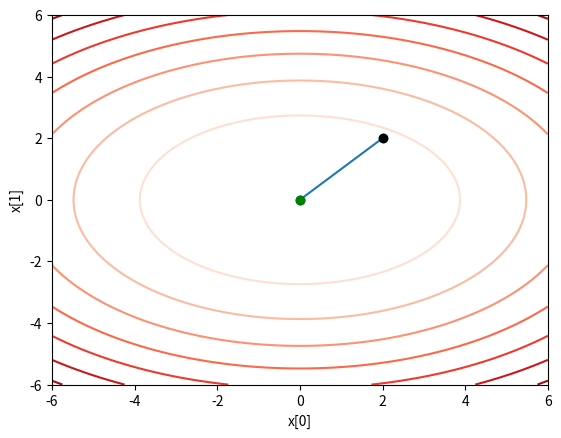
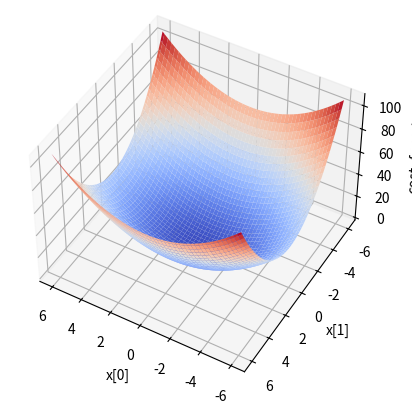

Here is the Python script that generated these plots, in order:
import numpy as np
import matplotlib.pyplot as plt

def cost_function(x):
    """
    This function defines the cost function that we are trying to minimize.
    In this example, the cost function is x[0]**2 + 2*x[1]**2
    """
    return x[0]**2 + 2*x[1]**2

# Define the gradient and hessian of the cost function
# And also the analytical solution
def gradient(x):
    return np.array([2*x[0], 4*x[1]])

def hessian(x):
    return np.array([[2,0],[0,4]])

analytical_solution = np.array([0, 0])

analytical_solution = None  # There is no analytical solution for this non-convex problem
# Initialize starting point
x_0 = np.array([2.0,2.0])

# Set tolerance and maximum number of iterations
step_size=1
tolerance = 1e-6
max_iterations = 10
# Create an empty list to store the solution path
solution_path = []
solution_path.append(list(x_0))
# Newton's method loop
for i in range(max_iterations):
    # Compute gradient and Hessian at current point
    grad = gradient(x_0)
    hess = hessian(x_0)
    # Compute Newton step
    step = -np.linalg.solve(hess, grad)
    #step = -grad
    # Update current point
    x_0 += step*step_size
    # Add current point to solution path
    solution_path.append(list(x_0))    
    print(solution_path)
    #print("Current solution:", x_0)
    # Check for convergence
    if np.linalg.norm(step) < tolerance:
        break

# Print final solution
print("Final solution:", x_0)

# Check if the final solution is a local minimum or a local maximum
eigenvalues = np.linalg.eigvals(hessian(x_0))
if (eigenvalues > 0).all():
    print("The final solution is a local minimum.")
elif (eigenvalues < 0).all():
    print("The final solution is a local maximum.")
else:
    print("The final solution is neither a local minimum nor a local maximum.")


# Create a grid of points
x = np.linspace(-6, 6, 100)
y = np.linspace(-6, 6, 100)
X, Y = np.meshgrid(x, y)
Z = cost_function(np.array([X, Y]))

# Convert solution path to a numpy array
solution_path = np.array(solution_path)

# Plot the cost function and the solution path
fig, ax = plt.subplots(dpi=300)
ax.contour(X, Y, Z, cmap='Reds')
ax.plot(solution_path[:, 0], solution_path[:, 1], 'o-')
ax.set_xlabel('x[0]')
ax.set_ylabel('x[1]')
ax.plot(solution_path[0, 0], solution_path[0, 1], 'k-o')
ax.plot(solution_path[-1, 0], solution_path[-1, 1], 'g-o')
plt.show()


fig = plt.figure(dpi=300)
ax = fig.add_subplot(projection='3d')
ax.plot_surface(X, Y, Z, cmap='coolwarm')
ax.set_xlabel('x[0]')
ax.set_ylabel('x[1]')
ax.set_zlabel('cost_function')
ax.view_init(elev=45, azim=120)
plt.show()


